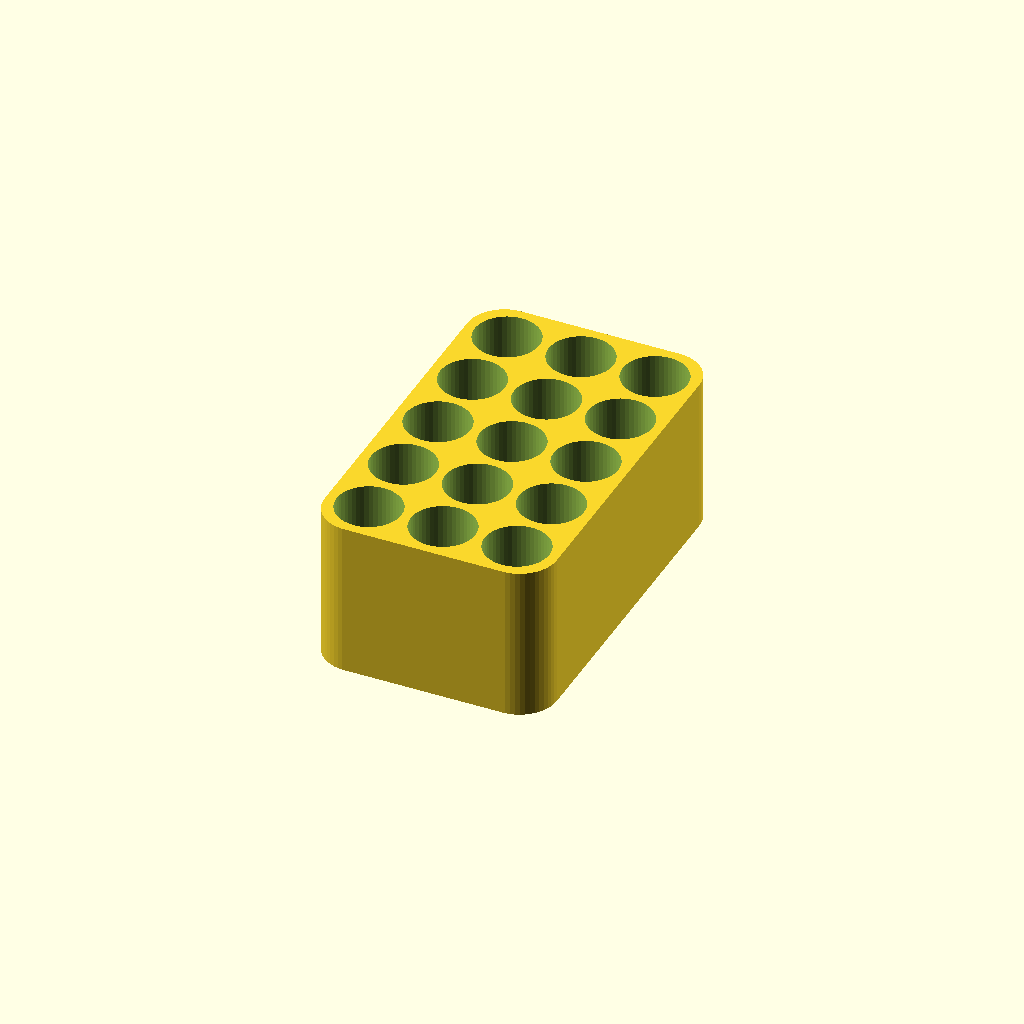
Cell 1: rendered with the file's own defaults.
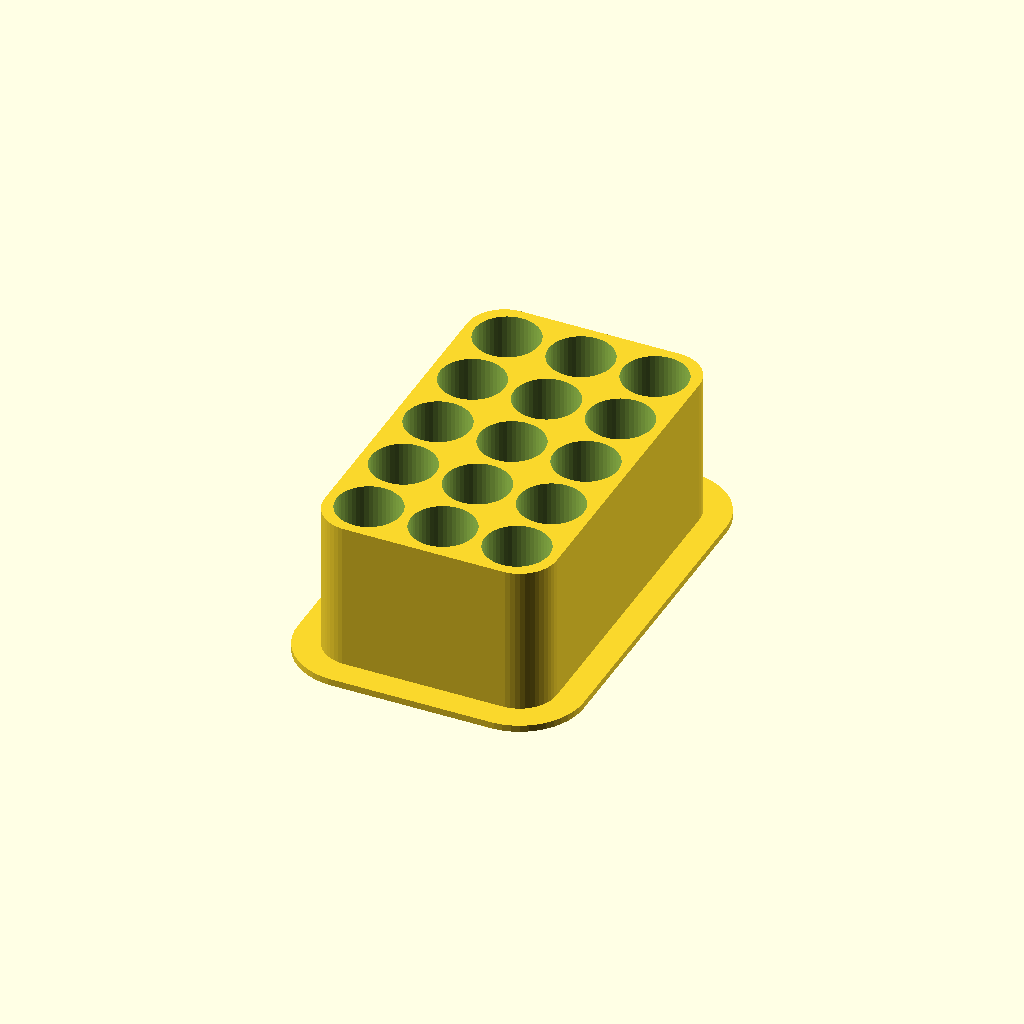
Cell 2: skirt = 1 (everything else at default).
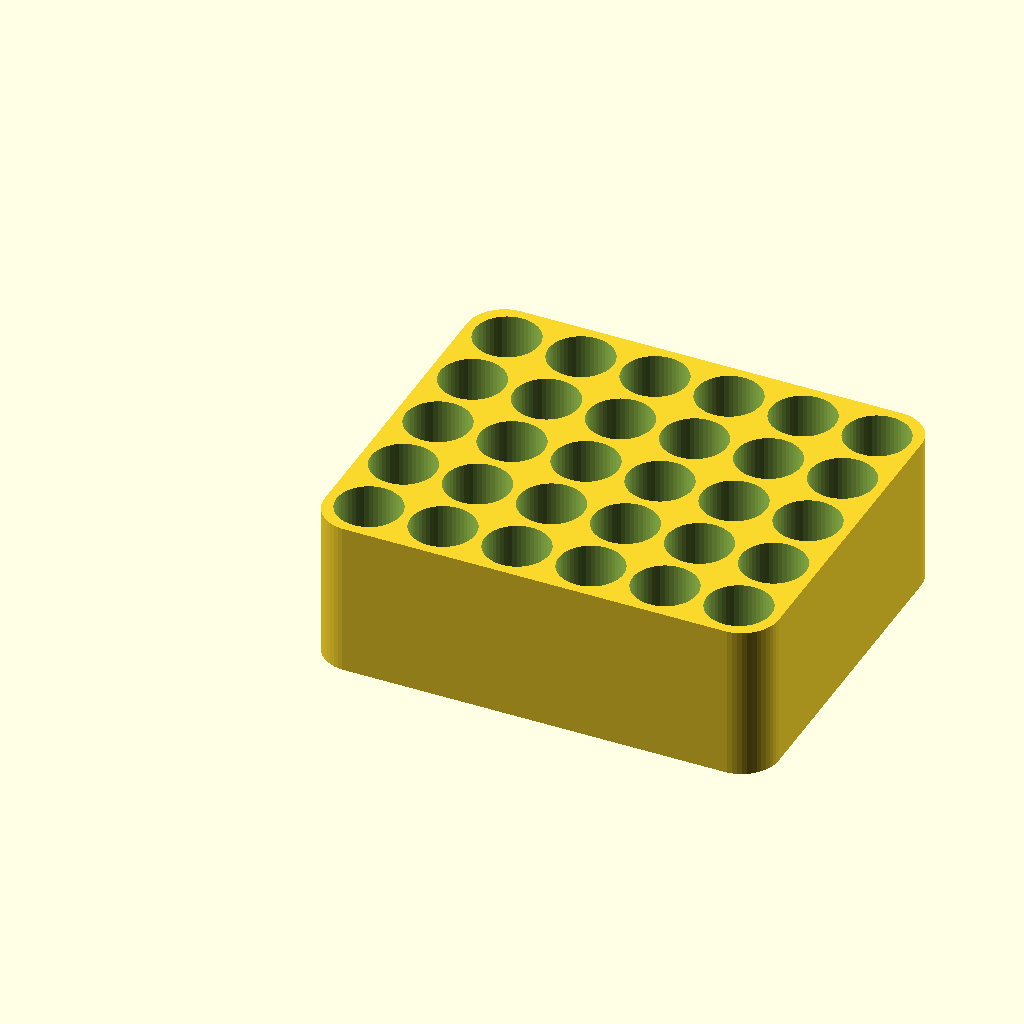
Cell 3: na = 6 (everything else at default).
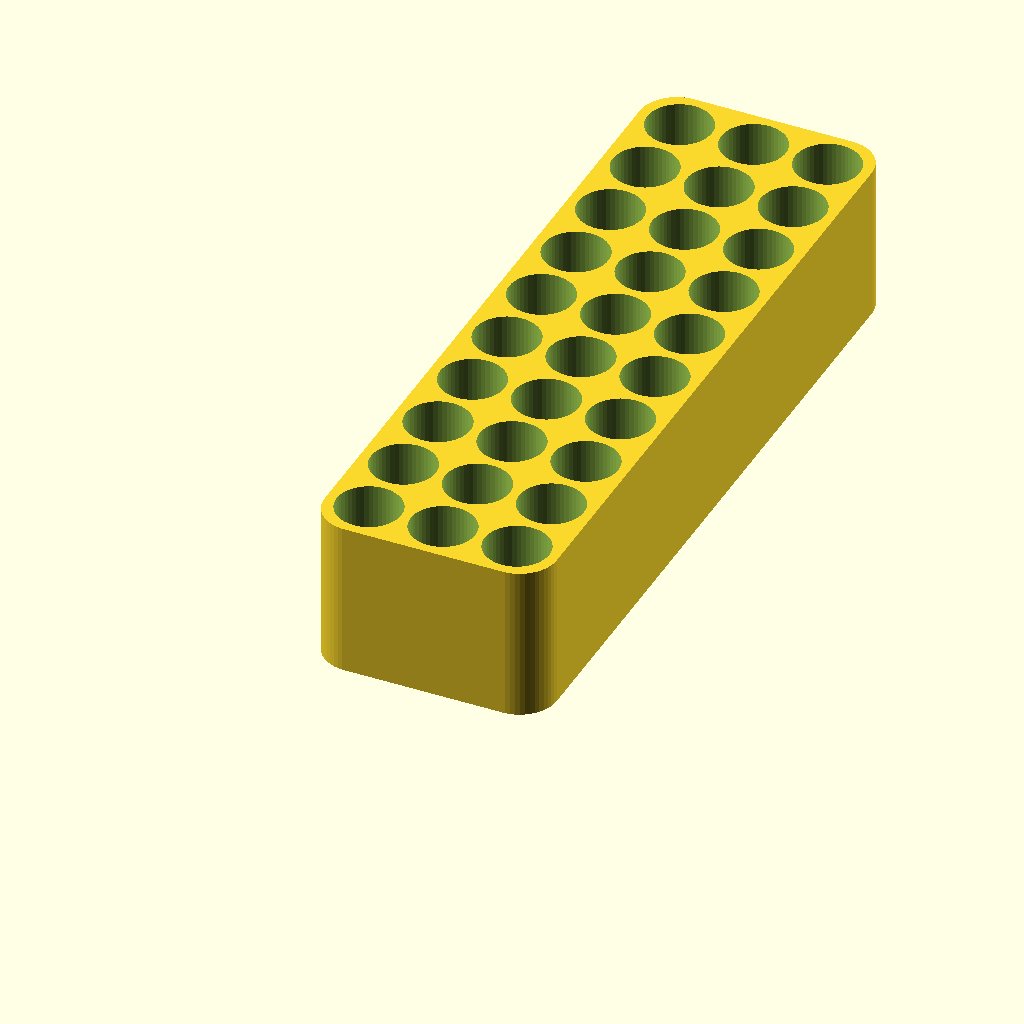
Cell 4 — nb set to 10, the other parameters unchanged.
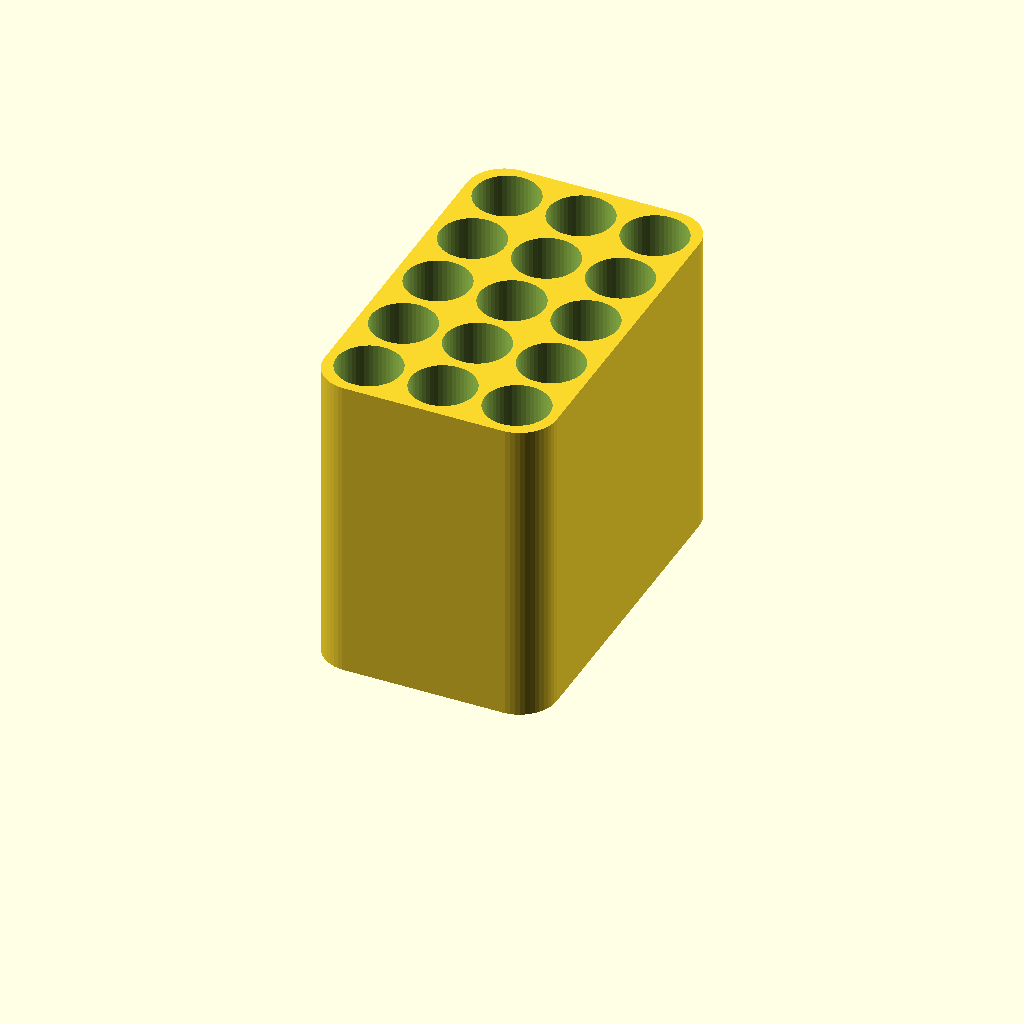
Cell 5: hh = 56 (everything else at default).
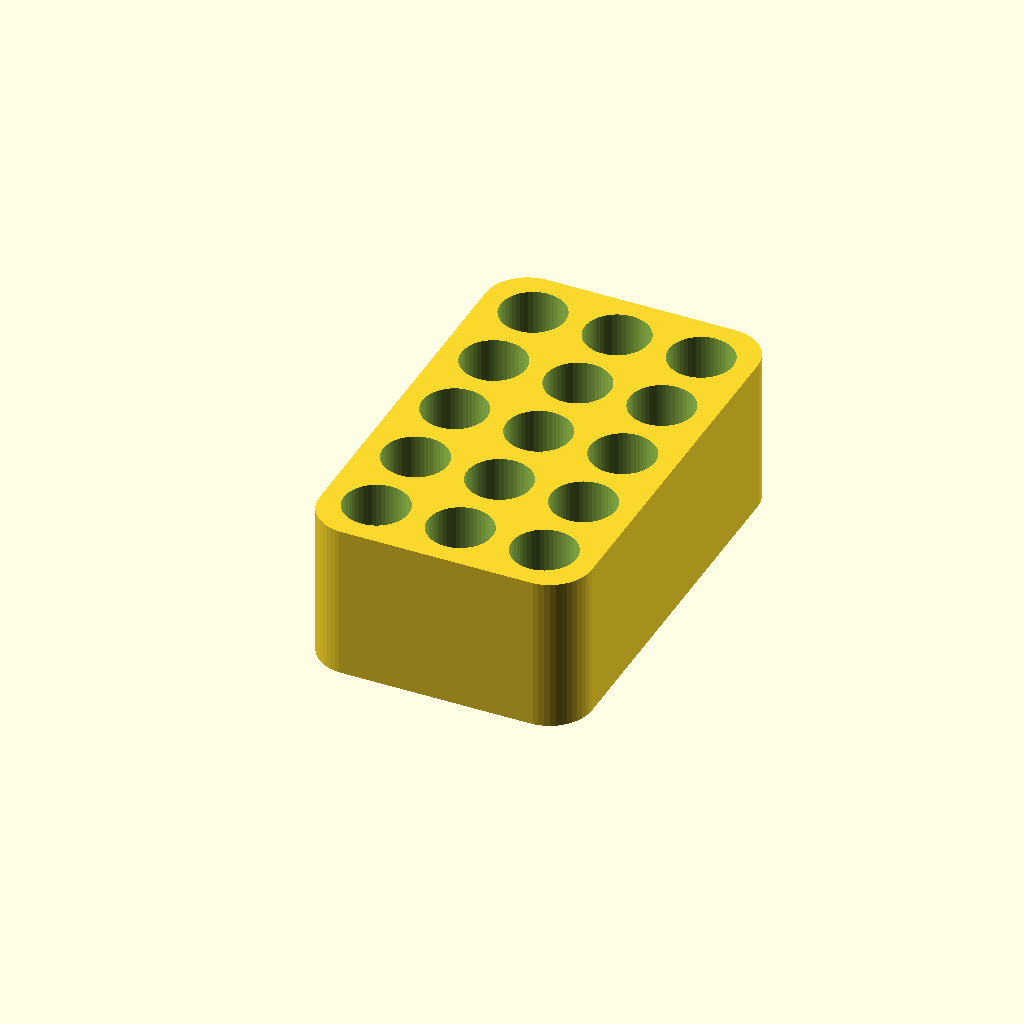
Cell 6 — wall set to 3.6, the other parameters unchanged.
One fixed orthographic camera (rotation 55°, 0°, 25°; colour scheme Cornfield) for every cell.
The OpenSCAD source (inputs/thingiverse/thing-2816500/files/ependorf.scad):
// Copyright 2018 Shusy
// This file is licensed Creative Commons Attribution-Non-Commercial 3.0.
// https://creativecommons.org/licenses/by-nc/3.0/

// You can get this file from https://www.thingiverse.com/thing:2816500

$fn=50*1;

//Number of tube along a axis
na=3;
//Number of tube along b axis
nb=5;
//Holder heigth
hh=28;
//wall thickness
wall=1.8;

skirt=0; // [0:No, 1:Yes]


main();

module main(){
difference(){
    base();
translate([0,0,1])
for(i=[0:na-1]){
    for(j=[0:nb-1]){translate([i*(11.5+wall)+wall/2,j*(11.5+wall)+wall/2,0])hole();
    }
}
}
}

module base(){
    hull(){
       cylinder(d=(11.5+wall),h=hh);
       translate([(11.5+wall)*(na-1)+wall,0,0])cylinder(d=(11.5+wall),h=hh); 
       translate([0,(11.5+wall)*(nb-1)+wall,0])cylinder(d=(11.5+wall),h=hh); 
       translate([(11.5+wall)*(na-1)+wall,(11.5+wall)*(nb-1)+wall,0])cylinder(d=(11.5+wall),h=hh); 
    }
    if(skirt){
     hull(){
       translate([0,0,0])cylinder(d=23,h=1.2);
       translate([(11.5+wall)*(na-1)+wall,0,0])cylinder(d=23,h=1.2); 
       translate([0,(11.5+wall)*(nb-1)+wall,0])cylinder(d=23,h=1.2); 
       translate([(11.5+wall)*(na-1)+wall,(11.5+wall)*(nb-1)+wall,0])cylinder(d=23,h=1.2); 
    }
        }
}

module hole(){
   // cylinder(d2=11.6,d1=4,h=1,$fn=10); 
   // translate([0,0,1])
    cylinder(d=11.6,h=hh);
}    
Customizer parameters (derived from the source; name, type, default, range or options):
na: number, default 3
nb: number, default 5
hh: number, default 28
wall: number, default 1.8
skirt: number, default 0, options 0, 1
